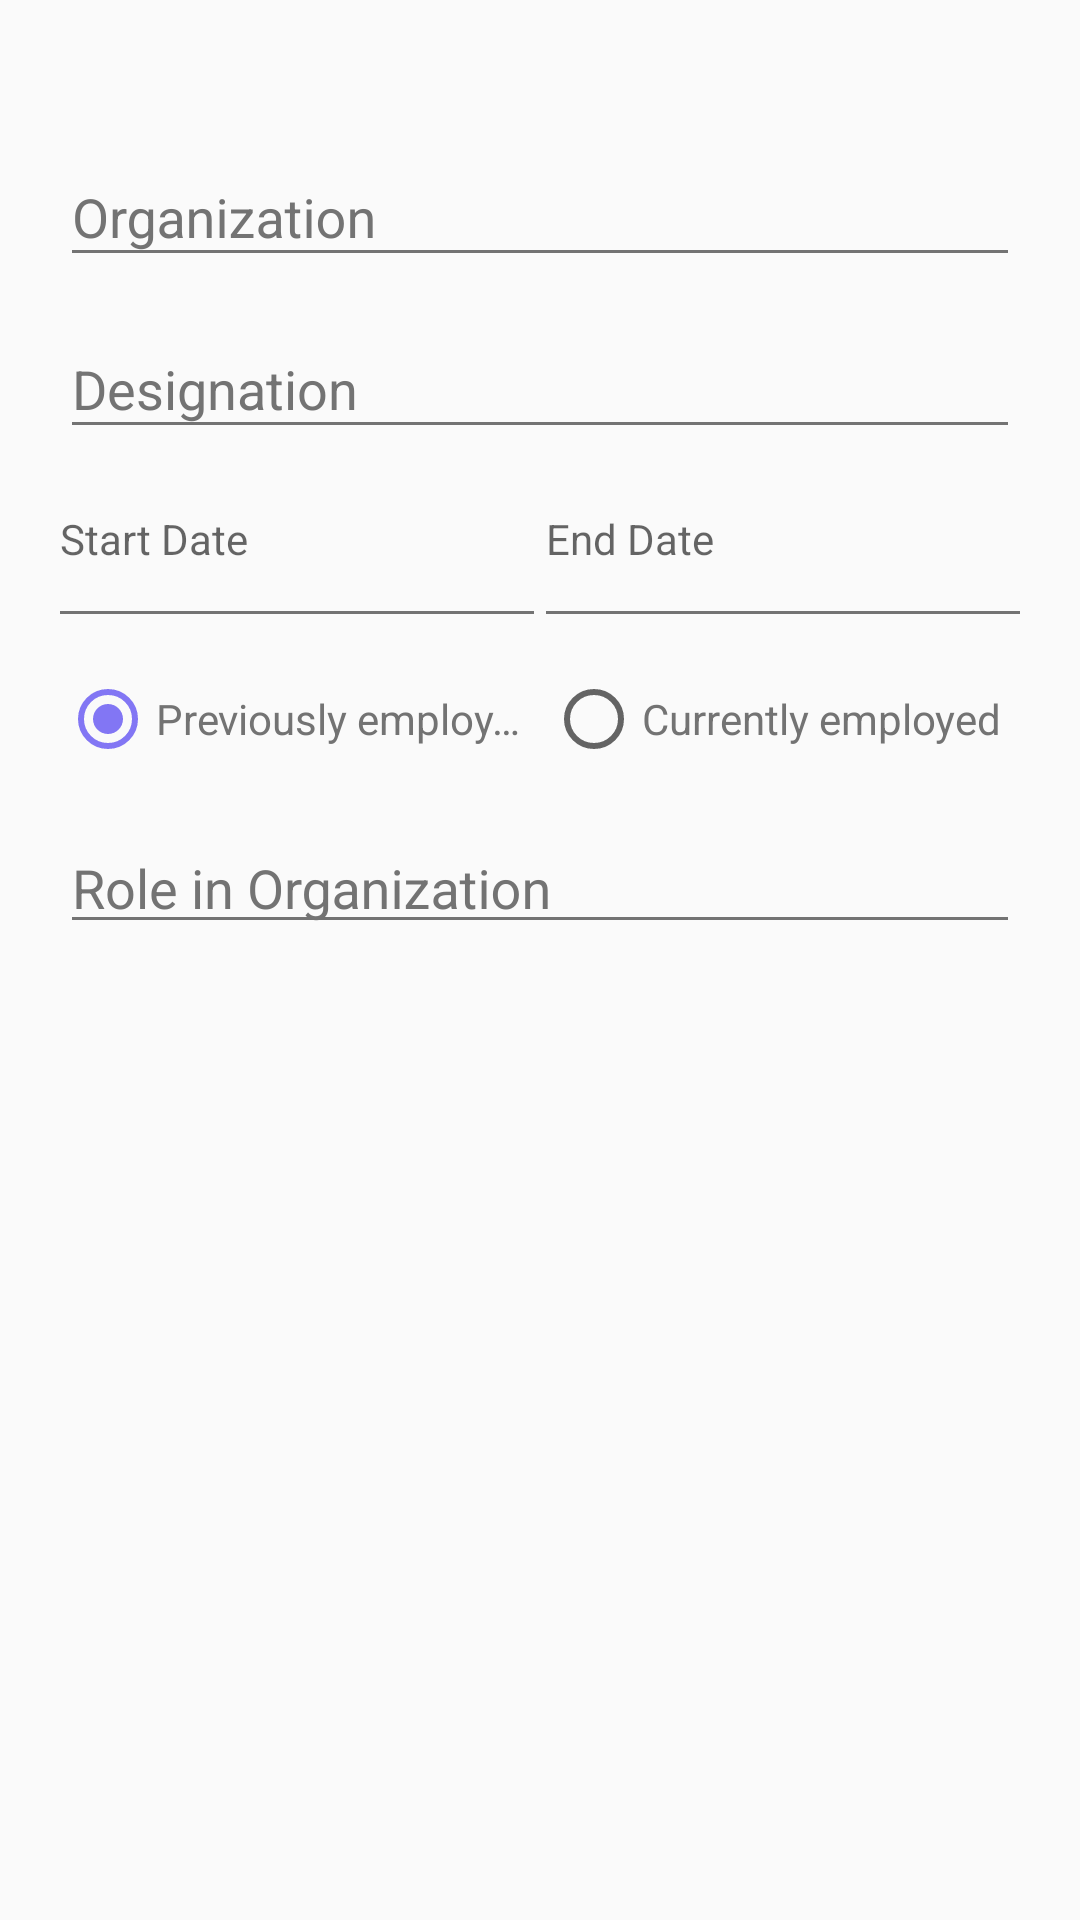

Here is an Android app screen rendered from its layout file. Give the layout XML and the strings, colors and styles it references.
<!-- AndroidManifest.xml: activity theme AppTheme_NoActionBar -->
<!-- res/layout/activity_experience.xml -->
<?xml version="1.0" encoding="utf-8"?>
<RelativeLayout xmlns:android="http://schemas.android.com/apk/res/android"
    xmlns:app="http://schemas.android.com/apk/res-auto"
    android:layout_width="match_parent"
    android:layout_height="match_parent"
    android:padding="20dp">

    <LinearLayout
        android:layout_width="match_parent"
        android:layout_height="match_parent"
        android:layout_above="@id/bannerAd"

        android:orientation="vertical"
        android:weightSum="10">

        <ScrollView
            android:layout_width="match_parent"
            android:layout_height="wrap_content">

            <LinearLayout
                android:layout_width="match_parent"
                android:layout_height="wrap_content"
                android:orientation="vertical">

                <LinearLayout
                    android:layout_width="match_parent"
                    android:layout_height="@dimen/dp20"
                    android:visibility="invisible">

                    <TextView
                        android:layout_width="match_parent"
                        android:layout_height="match_parent"
                        android:layout_marginLeft="@dimen/dp20"
                        android:layout_marginTop="10dp"
                        android:text="Work Experience"
                        android:textColor="#ff969696"
                        android:textSize="20dp" />
                </LinearLayout>

                <LinearLayout
                    android:layout_width="match_parent"
                    android:layout_height="wrap_content"
                    android:orientation="vertical">

                    <com.google.android.material.textfield.TextInputLayout

                        android:layout_width="match_parent"
                        android:layout_height="wrap_content"
                        android:layout_marginBottom="5dp"
                        android:hint="Organization"
                        android:textColorHint="#737373">

                        <com.google.android.material.textfield.TextInputEditText
                            android:id="@+id/et_Organization"
                            android:layout_width="match_parent"
                            android:layout_height="wrap_content"
                            android:backgroundTint="#737373"
                            android:foregroundTint="@color/black"
                            android:inputType="text"
                            android:maxLines="1"
                            android:textColor="@color/black" />

                    </com.google.android.material.textfield.TextInputLayout>

                    <com.google.android.material.textfield.TextInputLayout

                        android:layout_width="match_parent"
                        android:layout_height="wrap_content"
                        android:layout_marginBottom="5dp"
                        android:hint="Designation"
                        android:textColorHint="#737373">

                        <com.google.android.material.textfield.TextInputEditText
                            android:id="@+id/et_Designaion"
                            android:layout_width="match_parent"
                            android:layout_height="wrap_content"
                            android:backgroundTint="#737373"
                            android:foregroundTint="@color/black"
                            android:inputType="text"
                            android:maxLines="1"
                            android:textColor="@color/black" />

                    </com.google.android.material.textfield.TextInputLayout>


                    <LinearLayout
                        android:layout_width="match_parent"
                        android:layout_height="wrap_content"
                        android:layout_marginBottom="5dp"
                        android:orientation="horizontal">

                        <TextView
                            android:id="@+id/tv_FromDate"
                            android:layout_width="0dp"
                            android:layout_height="@dimen/dp50"
                            android:layout_gravity="center"
                            android:layout_marginRight="2dp"
                            android:layout_weight="1"
                            android:background="@drawable/bottom_border"
                            android:drawableRight="@drawable/ic_date"
                            android:gravity="left|center_vertical|center_horizontal|center"
                            android:hint="Start Date"
                            android:maxLength="30"
                            android:maxLines="1"
                            android:singleLine="true"
                            android:text=""
                            android:textColor="#737373" />

                        <TextView
                            android:id="@+id/tv_toDate"
                            android:layout_width="0dp"
                            android:layout_height="@dimen/dp50"
                            android:layout_gravity="center"
                            android:layout_marginLeft="2dp"
                            android:layout_weight="1"
                            android:background="@drawable/bottom_border"
                            android:drawableRight="@drawable/ic_date"
                            android:gravity="left|center_vertical|center_horizontal|center"
                            android:hint="End Date"
                            android:maxLength="30"
                            android:maxLines="1"
                            android:singleLine="true"
                            android:text=""
                            android:textColor="#737373" />
                    </LinearLayout>

                    <LinearLayout
                        android:layout_width="match_parent"
                        android:layout_height="wrap_content"
                        android:layout_marginTop="5dp"
                        android:orientation="horizontal">

                        <RadioGroup
                            android:id="@+id/radiogpexp"
                            android:layout_width="0dp"
                            android:layout_height="@dimen/dp50"
                            android:layout_weight="2"
                            android:orientation="horizontal"
                            android:weightSum="2">

                            <RadioButton
                                android:id="@+id/rb_Employed"
                                android:layout_width="0dp"
                                android:layout_height="@dimen/dp50"
                                android:layout_gravity="center"
                                android:layout_marginRight="2dp"

                                android:layout_weight="1"
                                android:checked="true"
                                android:gravity="left|center_vertical|center_horizontal|center"
                                android:hint=""
                                android:maxLength="30"
                                android:maxLines="1"
                                android:singleLine="true"
                                android:text="Previously employed"
                                android:textColor="#737373" />

                            <RadioButton
                                android:id="@+id/rb_Employee"
                                android:layout_width="0dp"
                                android:layout_height="@dimen/dp50"
                                android:layout_gravity="center"
                                android:layout_marginLeft="2dp"
                                android:layout_weight="1"
                                android:gravity="left|center_vertical|center_horizontal|center"
                                android:hint=""
                                android:maxLength="30"
                                android:maxLines="1"
                                android:singleLine="true"
                                android:text="Currently employed"
                                android:textColor="#737373" />
                        </RadioGroup>
                    </LinearLayout>

                    <com.google.android.material.textfield.TextInputLayout

                        android:layout_width="match_parent"
                        android:layout_height="@dimen/dp50"
                        android:layout_marginBottom="5dp"
                        android:hint="Role in Organization"
                        android:textColorHint="#737373">

                        <com.google.android.material.textfield.TextInputEditText
                            android:id="@+id/et_Role"
                            android:layout_width="match_parent"
                            android:layout_height="wrap_content"
                            android:backgroundTint="#737373"
                            android:foregroundTint="@color/black"
                            android:inputType="text"
                            android:maxLines="1"
                            android:textColor="@color/black" />

                    </com.google.android.material.textfield.TextInputLayout>


                </LinearLayout>

            </LinearLayout>
        </ScrollView>
    </LinearLayout>

    <RelativeLayout
        android:id="@+id/bannerAd"
        android:layout_width="wrap_content"
        android:layout_height="wrap_content"
        android:layout_alignParentBottom="true"
        android:layout_centerHorizontal="true"
        android:layout_gravity="center" />
</RelativeLayout>
<!-- resources referenced by this layout -->
<resources>
  <color name="black">#000</color>
  <dimen name="dp20">20dp</dimen>
  <dimen name="dp50">50dp</dimen>
  <!-- drawable bottom_border (drawable) -->
  <layer-list xmlns:android="http://schemas.android.com/apk/res/android">
  
      <item
          android:left="-2dp"
          android:right="-2dp"
          android:top="-2dp">
          <shape android:shape="rectangle">
              <solid android:color="@android:color/transparent" />
  
              <stroke
                  android:width="1dp"
                  android:color="#737373" />
          </shape>
      </item>
  
  </layer-list>
  <style name="AppTheme_NoActionBar" parent="@style/AppTheme">
          <item name="android:actionButtonStyle">@style/ActionButton</item>
          <item name="windowActionBar">false</item>
          <item name="windowNoTitle">true</item>
      </style>
  <style name="AppTheme" parent="Theme.AppCompat.Light.NoActionBar">
          <item name="colorPrimary">@color/colorPrimary</item>
          <item name="colorPrimaryDark">@color/colorPrimaryDark</item>
          <item name="colorAccent">@color/colorAccent</item>
          <item name="android:fontFamily">@font/poppins_regular</item>
  
      </style>
  <style name="ActionButton" parent="@android:style/Widget.ActionButton">
          <item name="android:layout_marginBottom">@dimen/_4sdp</item>
      </style>
  <color name="colorPrimary">#8276F4</color>
  <color name="colorPrimaryDark">#8276F4</color>
  <color name="colorAccent">#8276F4</color>
</resources>
